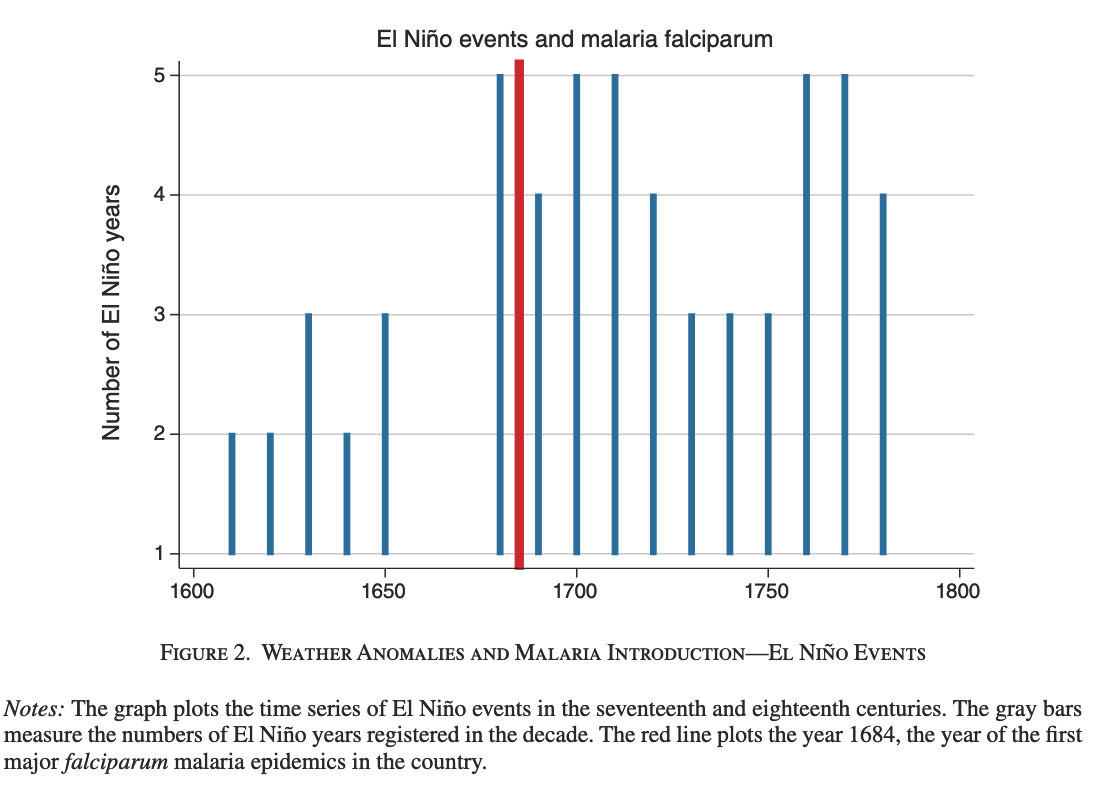

The table this chart was drawn from, first rows:
?Type-1, Type-2, Value
1610, Gray Bars, 2
1620, Gray Bars, 2
1630, Gray Bars, 3
1640, Gray Bars, 2
1650, Gray Bars, 3
1680, Gray Bars, 5
1690, Gray Bars, 4
1700, Gray Bars, 5
1710, Gray Bars, 5
1720, Gray Bars, 4
1730, Gray Bars, 3
1740, Gray Bars, 3
1750, Gray Bars, 3
1760, Gray Bars, 5
1770, Gray Bars, 5
1780, Gray Bars, 4
